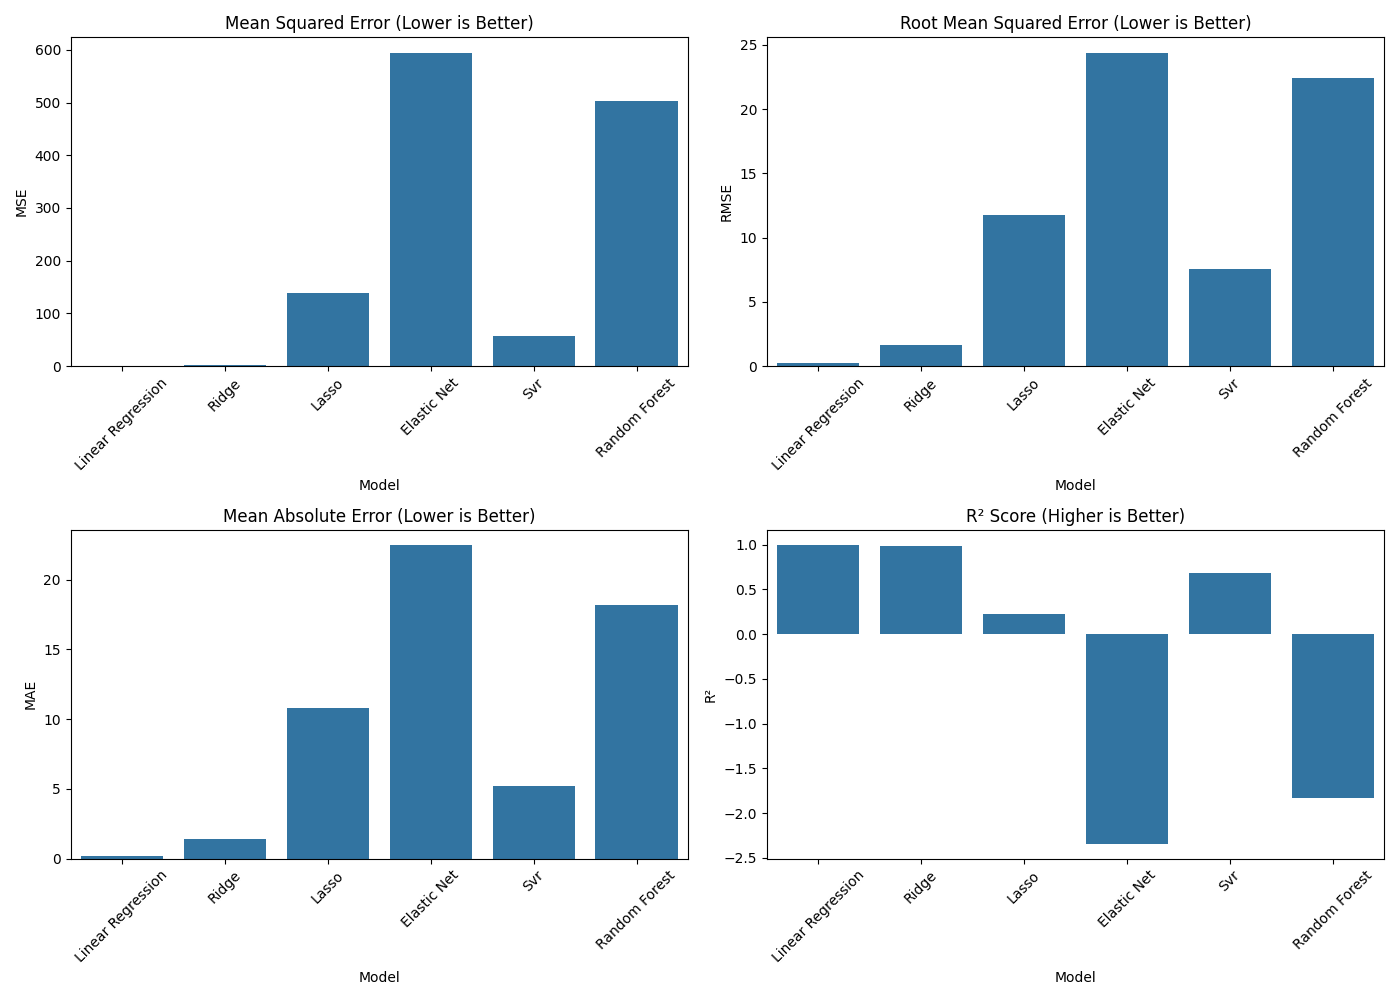

The data file committed next to this chart (first rows):
Model, MSE, RMSE, MAE, R²
Linear Regression, 0.06505, 0.2551, 0.1936, 0.9996
Ridge, 2.585, 1.608, 1.413, 0.9855
Lasso, 138.3, 11.76, 10.82, 0.222
Elastic Net, 593.9, 24.37, 22.44, -2.342
Svr, 56.79, 7.536, 5.232, 0.6804
Random Forest, 502.6, 22.42, 18.21, -1.828
